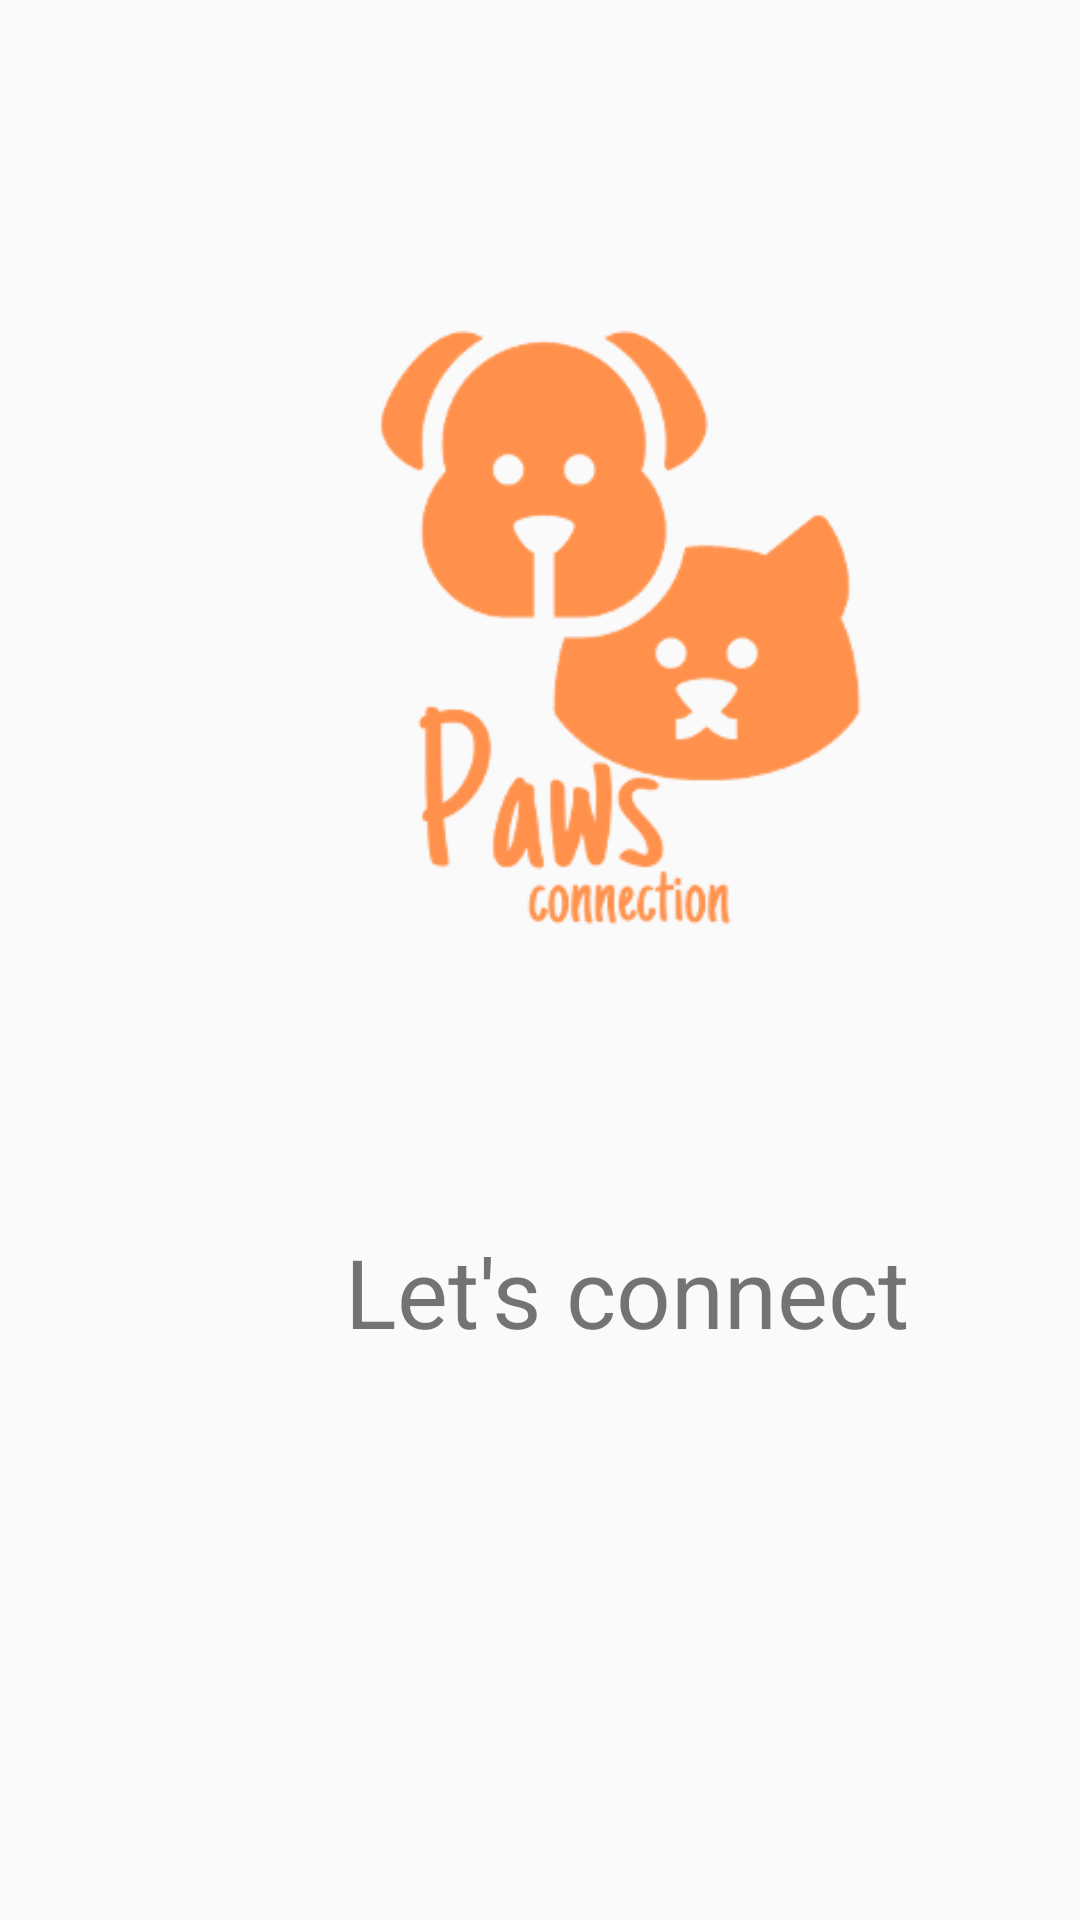

Produce the Android XML layout that renders to this screen, including the resource entries it uses.
<!-- AndroidManifest.xml: activity theme AppThemeFull -->
<!-- res/layout/activity_init.xml -->
<?xml version="1.0" encoding="utf-8"?>
<androidx.constraintlayout.widget.ConstraintLayout xmlns:android="http://schemas.android.com/apk/res/android"
    xmlns:app="http://schemas.android.com/apk/res-auto"
    xmlns:tools="http://schemas.android.com/tools"
    android:layout_width="match_parent"
    android:layout_height="match_parent"
    tools:context=".InitActivity">

    <ImageView
        android:id="@+id/imageView"
        android:layout_width="263dp"
        android:layout_height="290dp"
        android:layout_marginStart="74dp"
        android:layout_marginTop="71dp"
        app:layout_constraintStart_toStartOf="parent"
        app:layout_constraintTop_toTopOf="parent"
        app:srcCompat="@drawable/logo" />

    <TextView
        android:id="@+id/textView"
        android:layout_width="223dp"
        android:layout_height="108dp"
        android:layout_marginStart="115dp"
        android:layout_marginTop="48dp"
        android:text="Let's connect"
        android:textSize="32dp"
        app:layout_constraintStart_toStartOf="parent"
        app:layout_constraintTop_toBottomOf="@+id/imageView" />
</androidx.constraintlayout.widget.ConstraintLayout>
<!-- resources referenced by this layout -->
<resources>
  <!-- drawable logo: png bitmap (drawable, 24967 bytes) -->
  <style name="AppThemeFull" parent="Theme.AppCompat.Light.NoActionBar">
          <item name="windowActionBar">false</item>
          <item name="android:windowFullscreen">true</item>
          <item name="windowNoTitle">true</item>
      </style>
</resources>
